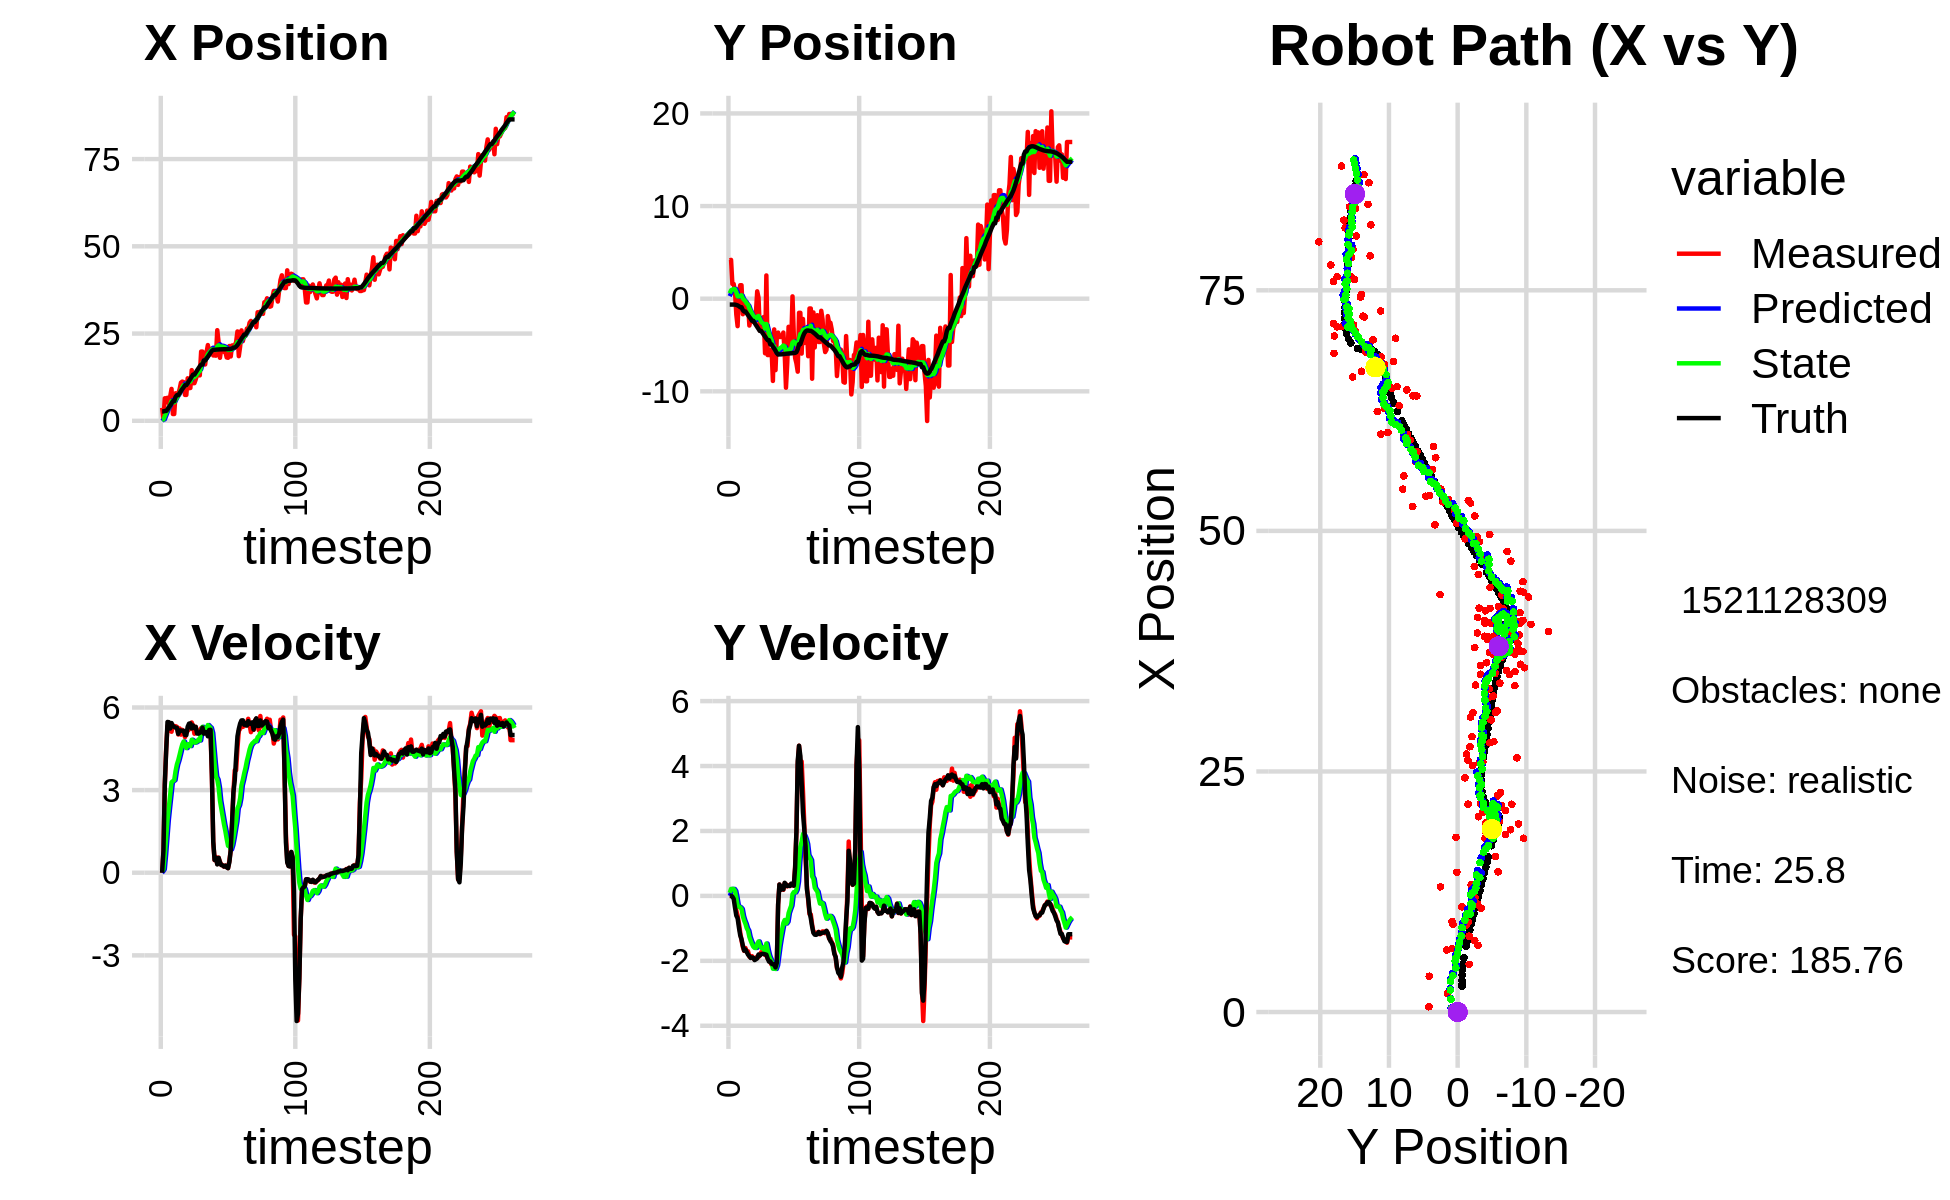

Values plotted in this chart, from the file beside it:
-6.918659210342368304e-01, 3.844047249157810153e+00, 0.000000000000000000e+00, 0.000000000000000000e+00, 0.000000000000000000e+00, 0.000000000000000000e+00, 0.000000000000000000e+00, 0.000000000000000000e+00, -6.474950904744619651e-02, 2.718849003688778576e-01, 0.000000000000000000e+00, 0.000000000000000000e+00, 2.680619477795744832e+00, -6.326354136996071853e-01, 0.000000000000000000e+00, 0.000000000000000000e+00, 0.000000000000000000e+00, -1.358193112537264824e-04
3.721757649747159391e+00, 4.129123389765084973e+00, 0.000000000000000000e+00, 0.000000000000000000e+00, -6.474950904744619651e-02, 2.718849003688778576e-01, 0.000000000000000000e+00, 0.000000000000000000e+00, 3.512019228042359553e-01, 5.791343084832782928e-01, 5.436467263973086828e-02, 9.588942024205424075e-02, 2.680619477795744832e+00, -6.326354136996071853e-01, 0.000000000000000000e+00, 0.000000000000000000e+00, 0.000000000000000000e+00, -3.716801875270903111e-04
5.510973927520832483e-01, 4.188534439077271188e+00, 7.839999769690599862e-01, 6.294636815762873531e-05, 3.566383900682090213e-01, 5.887232505074837530e-01, 5.436467263973086828e-02, 9.588942024205424075e-02, 3.996110528471563672e-01, 9.072136943299028422e-01, 1.276185734442992770e-01, 2.147342785598965187e-01, 2.680619477795744832e+00, -6.326354136996071853e-01, 8.000000000000000444e-01, 0.000000000000000000e+00, 8.000000119209289551e-01, -8.028873708099126816e-05
6.446698665605739897e+00, 1.590495112532137378e+00, 3.211968741393935733e+00, -1.414631227709459670e-02, 4.123729101915862838e-01, 9.286871221858924441e-01, 1.276185734442992770e-01, 2.147342785598965187e-01, 1.339176527228111091e+00, 9.820940972602841823e-01, 6.607800038369703310e-01, 2.139649826036530700e-01, 2.820363282814540185e+00, -6.327934232377259161e-01, 3.200000000000000178e+00, -2.400000000000000050e-02, 3.200000047683715820e+00, 4.404221195727586746e-03
6.446698665605739897e+00, 1.590495112532137378e+00, 4.492956454858027193e+00, -1.978810199448771331e-02, 1.405254527611808024e+00, 1.003490595520649453e+00, 6.607800038369703310e-01, 2.139649826036530700e-01, 2.281829366778572066e+00, 1.052095529922208117e+00, 1.282412613655514511e+00, 2.133879080155209329e-01, 2.820363282814540185e+00, -6.327934232377259161e-01, 4.399000000000000021e+00, -9.199999999999999845e-02, 4.400000095367431641e+00, 4.404221195727586746e-03
6.591212987736426498e+00, 7.861319883800634845e-01, 5.316904347279354681e+00, -1.814662182307798799e-01, 2.410070628144123539e+00, 1.073434320723760216e+00, 1.282412613655514511e+00, 2.133879080155209329e-01, 3.202105749696929848e+00, 1.021606088036878912e+00, 1.913371286121274384e+00, 1.537142435358700154e-01, 3.248044251851731623e+00, -6.396047967535039014e-01, 5.474000000000000199e+00, -3.589999999999999858e-01, 5.485000133514404297e+00, 3.411680832505226135e-02
4.953315496042221433e+00, -1.689807817857111205e+00, 5.429601441387385208e+00, -4.473608039432285799e-01, 3.393442878309057331e+00, 1.036977512390465872e+00, 1.913371286121274384e+00, 1.537142435358700154e-01, 3.785684291446073768e+00, 7.049143283663430459e-01, 2.376403742664584762e+00, -5.003057397752419533e-02, 3.871381043932746291e+00, -6.730382896787987512e-01, 5.466999999999999638e+00, -6.059999999999999831e-01, 5.500000000000000000e+00, 8.220724761486053467e-02
6.928373575117466210e+00, -2.964423388891709976e+00, 5.170069277716147660e+00, -6.105883347961728047e-01, 4.023324665712531889e+00, 6.999112709685906264e-01, 2.376403742664584762e+00, -5.003057397752419533e-02, 4.589874117563268463e+00, 2.608567110226852059e-01, 2.825597737640691776e+00, -2.965064262999511091e-01, 4.395379304635305573e+00, -7.238697718813745796e-01, 5.235000000000000320e+00, -6.870000000000000551e-01, 5.280000209808349609e+00, 1.175560802221298218e-01
9.138643503147845237e+00, 6.825362433127433182e-01, 5.118897546258721398e+00, -8.377677563036173281e-01, 4.872433891327337285e+00, 2.312060683926900895e-01, 2.825597737640691776e+00, -2.965064262999511091e-01, 5.624712638026396760e+00, 2.533856015615028046e-01, 3.285137124972553835e+00, -3.316665399366509615e-01, 5.004719972188175880e+00, -8.066208371362280083e-01, 5.434999999999999609e+00, -9.719999999999999751e-01, 5.520999908447265625e+00, 1.622235625982284546e-01
1.941499232535392805e+00, 1.454191371075804762e+00, 5.352659159809935119e+00, -1.126915091566131455e+00, 5.953226350523651789e+00, 2.202189475678377195e-01, 3.285137124972553835e+00, -3.316665399366509615e-01, 5.440335425388346025e+00, 3.182083392516184550e-01, 3.325743097874004572e+00, -3.533198902730282365e-01, 5.624585389504416000e+00, -9.197164341724974879e-01, 5.325000000000000178e+00, -1.215999999999999970e+00, 5.461999893188476562e+00, 2.075032889842987061e-01
1.941499232535392805e+00, 1.454191371075804762e+00, 5.296905304545348692e+00, -1.373164058157969603e+00, 5.772909735175746349e+00, 2.828763502243156203e-01, 3.325743097874004572e+00, -3.533198902730282365e-01, 5.282475522285503544e+00, 3.626878371725210659e-01, 3.364112873127623526e+00, -4.011813115150108522e-01, 5.624585389504416000e+00, -9.197164341724974879e-01, 5.296999999999999709e+00, -1.334999999999999964e+00, 5.461999893188476562e+00, 2.536550462245941162e-01
7.886196255358111529e+00, -1.676557587043105313e+00, 5.321388790184616191e+00, -1.572965343835959651e+00, 5.618886809598265586e+00, 3.225697060210199751e-01, 3.364112873127623526e+00, -4.011813115150108522e-01, 6.054483275801848308e+00, 3.334772810437386381e-02, 3.691864825123914784e+00, -6.255569846062475348e-01, 6.840401887346495791e+00, -1.227731929456250537e+00, 5.267999999999999794e+00, -1.528000000000000025e+00, 5.485000133514404297e+00, 2.874087989330291748e-01
7.741311192502912775e+00, -4.626924849503287751e-01, 5.296954777867663111e+00, -1.693218721460642673e+00, 6.423669758314240141e+00, -2.920797035625088967e-02, 3.691864825123914784e+00, -6.255569846062475348e-01, 6.698616047489329262e+00, -1.342856848391335567e-01, 3.934834448806708629e+00, -7.590933524890770556e-01, 7.344563721947926282e+00, -1.382364676400392067e+00, 5.261999999999999567e+00, -1.683999999999999941e+00, 5.525000095367431641e+00, 3.093934953212738037e-01
7.741311192502912775e+00, -4.626924849503287751e-01, 5.018819575330344840e+00, -1.604310329415993941e+00, 7.092099492370000036e+00, -2.101950200880412511e-01, 3.934834448806708629e+00, -7.590933524890770556e-01, 7.241212030936939215e+00, -2.829323825388556646e-01, 4.087454025647889289e+00, -8.600135508963666631e-01, 7.344563721947926282e+00, -1.382364676400392067e+00, 5.043000000000000149e+00, -1.651000000000000023e+00, 5.306000232696533203e+00, 3.093934953212738037e-01
9.029773830796921530e+00, -1.249492750659286555e+00, 5.239600638362936103e+00, -1.730580983292517416e+00, 7.649957433501728410e+00, -3.689337376284923531e-01, 4.087454025647889289e+00, -8.600135508963666631e-01, 7.913328953447122061e+00, -5.147646009751147833e-01, 4.282578225259364935e+00, -9.953164811171852921e-01, 7.929967165008512175e+00, -1.573128150097670153e+00, 5.166999999999999815e+00, -1.729000000000000092e+00, 5.447999954223632812e+00, 3.190079033374786377e-01
1.093853878972791627e+01, -6.279634093850787746e-01, 5.014628882874946569e+00, -1.706372010906215042e+00, 8.341586775973057755e+00, -6.142962490868333347e-01, 4.282578225259364935e+00, -9.953164811171852921e-01, 8.770491503277559886e+00, -6.526390240816577482e-01, 4.488605704899313764e+00, -1.069973580685010361e+00, 8.525002717751364756e+00, -1.772000656158309484e+00, 5.165000000000000036e+00, -1.812999999999999945e+00, 5.473999977111816406e+00, 3.279884159564971924e-01
1.123026180225559933e+01, -2.897753701773112756e+00, 5.186523214058328612e+00, -1.871943449182789765e+00, 9.219352073767490552e+00, -7.596363821501588287e-01, 4.488605704899313764e+00, -1.069973580685010361e+00, 9.557565891935839275e+00, -1.045819682187365318e+00, 4.662850432333686790e+00, -1.261765178901029127e+00, 9.119704484807815703e+00, -1.979521737105744306e+00, 5.150000000000000355e+00, -1.856000000000000094e+00, 5.473999977111816406e+00, 3.463737964630126953e-01
1.108733510968032654e+01, -2.194955171522630533e+00, 5.124221121253745181e+00, -1.896748892191782110e+00, 1.002385093516920733e+01, -1.171996200077468187e+00, 4.662850432333686790e+00, -1.261765178901029127e+00, 1.020700918005355540e+01, -1.321894169995019297e+00, 4.765358202013536548e+00, -1.379624665627661839e+00, 9.612656831314202677e+00, -2.159567819558281254e+00, 5.155000000000000249e+00, -1.911999999999999922e+00, 5.498000144958496094e+00, 3.545150160789489746e-01
7.417904615382099998e+00, -2.482158476085234433e+00, 4.922802210831079606e+00, -1.855839712557280308e+00, 1.068354500025490950e+01, -1.459856636557785414e+00, 4.765358202013536548e+00, -1.379624665627661839e+00, 1.019431889983989770e+01, -1.601479619790160625e+00, 4.627285118278608778e+00, -1.480933993785016334e+00, 1.021651387147067958e+01, -2.384313450288098490e+00, 5.000000000000000000e+00, -1.895999999999999908e+00, 5.347000122070312500e+00, 3.605128526687622070e-01
7.417904615382099998e+00, -2.482158476085234433e+00, 5.096845272132694227e+00, -1.921451941329731294e+00, 1.065704741166775804e+01, -1.749573019168662258e+00, 4.627285118278608778e+00, -1.480933993785016334e+00, 1.018636289083072377e+01, -1.856179470400597831e+00, 4.525511942408378729e+00, -1.563841342284645330e+00, 1.021651387147067958e+01, -2.384313450288098490e+00, 4.996999999999999886e+00, -1.903000000000000025e+00, 5.347000122070312500e+00, 3.605128526687622070e-01
1.217855405809472735e+01, -1.953899846139926622e+00, 5.149609878304074684e+00, -1.957191142397119554e+00, 1.063891408507156200e+01, -2.012563604629062475e+00, 4.525511942408378729e+00, -1.563841342284645330e+00, 1.090204007142193099e+01, -2.026132677657487502e+00, 4.668995301772156381e+00, -1.601742372503248468e+00, 1.079577374420772529e+01, -2.604305014799734419e+00, 5.301000000000000156e+00, -1.977000000000000091e+00, 5.657999992370605469e+00, 3.632045984268188477e-01
9.343109130897367720e+00, -1.541460142371412267e+00, 5.204064429426932925e+00, -1.920135842228046785e+00, 1.136893960159914663e+01, -2.186306914907812260e+00, 4.668995301772156381e+00, -1.601742372503248468e+00, 1.108578768949175064e+01, -2.128884783945577119e+00, 4.632442151774130323e+00, -1.602147296837057366e+00, 1.140491223311909508e+01, -2.833029375829919427e+00, 5.413000000000000256e+00, -1.953999999999999959e+00, 5.755000114440917969e+00, 3.534723222255706787e-01
9.403523921544859832e+00, 7.952000047211347233e-01, 5.235565004272928036e+00, -1.868512846003428374e+00, 1.154903190466916385e+01, -2.289099513629282878e+00, 4.632442151774130323e+00, -1.602147296837057366e+00, 1.125084715167386840e+01, -1.949651788506479466e+00, 4.597820870741016641e+00, -1.473522474042890273e+00, 1.200342106754105842e+01, -3.050734625517858678e+00, 5.424000000000000377e+00, -1.923999999999999932e+00, 5.755000114440917969e+00, 3.427983224391937256e-01
1.451907539308954398e+01, 1.186806099062979875e-01, 5.456234826410740091e+00, -1.882945465348739855e+00, 1.171062923874796979e+01, -2.097004035910768671e+00, 4.597820870741016641e+00, -1.473522474042890273e+00, 1.217757577505936339e+01, -1.864392686908174834e+00, 4.828118421770082769e+00, -1.403784241926292031e+00, 1.262020230278157307e+01, -3.267626391424359067e+00, 5.240000000000000213e+00, -1.804999999999999938e+00, 5.541999816894531250e+00, 3.323027193546295166e-01
1.078836679386687436e+01, -3.445029475234273608e+00, 5.324843521592635298e+00, -1.831448318442340017e+00, 1.266038761723637229e+01, -2.004771111100803971e+00, 4.828118421770082769e+00, -1.403784241926292031e+00, 1.239883979529873237e+01, -2.191743305450638335e+00, 4.794597213763939436e+00, -1.521209975296800687e+00, 1.323100781399891446e+01, -3.477612838877789159e+00, 5.347999999999999865e+00, -1.838999999999999968e+00, 5.656000137329101562e+00, 3.312696218490600586e-01
1.078836679386687436e+01, -3.445029475234273608e+00, 5.047773672838424375e+00, -1.736151788782028138e+00, 1.287829951667512596e+01, -2.343864302980318559e+00, 4.794597213763939436e+00, -1.521209975296800687e+00, 1.257229283285449384e+01, -2.481040472689583165e+00, 4.723344716044389990e+00, -1.599347065172142646e+00, 1.323100781399891446e+01, -3.477612838877789159e+00, 5.248999999999999666e+00, -1.796000000000000041e+00, 5.546999931335449219e+00, 3.312696218490600586e-01
1.188725447593494522e+01, -2.507201418871473297e+00, 5.300183324486817504e+00, -1.782840658095672826e+00, 1.304462730445893293e+01, -2.640975179206797474e+00, 4.723344716044389990e+00, -1.599347065172142646e+00, 1.289546863195060844e+01, -2.635115334646893626e+00, 4.732899191550526297e+00, -1.611635817958970929e+00, 1.383809018100093091e+01, -3.685752497527311267e+00, 5.293999999999999595e+00, -1.784999999999999920e+00, 5.586999893188476562e+00, 3.244841098785400391e-01
1.321592557365609544e+01, -1.974561796650406098e+00, 5.098403554486473865e+00, -1.745738106865625916e+00, 1.336875855110566036e+01, -2.796278916442790585e+00, 4.732899191550526297e+00, -1.611635817958970929e+00, 1.336251564225610089e+01, -2.709095248870089456e+00, 4.766639002128122193e+00, -1.583930949624733353e+00, 1.444669461249873699e+01, -3.890530453336333849e+00, 5.054000000000000270e+00, -1.788000000000000034e+00, 5.361000061035156250e+00, 3.298960924148559570e-01
1.456446427107384700e+01, -5.891066656716234640e+00, 5.117046812277553869e+00, -1.822760999572005325e+00, 1.383917954246891391e+01, -2.867488343832562681e+00, 4.766639002128122193e+00, -1.583930949624733353e+00, 1.396575452891801028e+01, -3.226035082612379146e+00, 4.840562962361701693e+00, -1.761967436763560046e+00, 1.502819752653040908e+01, -4.093631373158482134e+00, 5.049999999999999822e+00, -1.798999999999999932e+00, 5.361000061035156250e+00, 3.421994447708129883e-01
1.301142382568544420e+01, 2.511155261184693011e+00, 5.115142751530431298e+00, -1.813186181373104944e+00, 1.444981082515418080e+01, -3.402231826288735217e+00, 4.840562962361701693e+00, -1.761967436763560046e+00, 1.424386845938604296e+01, -2.727718367206914074e+00, 4.802786302987398948e+00, -1.467632689126291190e+00, 1.560907292306172955e+01, -4.299679145568351402e+00, 5.078999999999999737e+00, -1.812000000000000055e+00, 5.393000125885009766e+00, 3.406551778316497803e-01
1.983431196140959329e+01, -6.084843859518874964e+00, 5.249393202686508886e+00, -1.933055991726755796e+00, 1.472414708968478259e+01, -2.874481636119543104e+00, 4.802786302987398948e+00, -1.467632689126291190e+00, 1.552192666040954450e+01, -3.266097602141039946e+00, 5.096630377521493394e+00, -1.678680941034387919e+00, 1.610001492463914019e+01, -4.476433859333429410e+00, 5.144000000000000128e+00, -1.929000000000000048e+00, 5.493999958038330078e+00, 3.528342247009277344e-01
1.983431196140959329e+01, -6.084843859518874964e+00, 5.270976561319169917e+00, -1.941003927633919268e+00, 1.603158969816169233e+01, -3.433965696244478671e+00, 5.096630377521493394e+00, -1.678680941034387919e+00, 1.661790958697413956e+01, -3.751044921595783954e+00, 5.297558678018112310e+00, -1.840272142922747545e+00, 1.610001492463914019e+01, -4.476433859333429410e+00, 5.270999999999999908e+00, -2.023000000000000131e+00, 5.645999908447265625e+00, 3.528342247009277344e-01
1.614994811980665901e+01, -5.528221057173783315e+00, 5.080231524349692052e+00, -2.043972069463472874e+00, 1.714766545477595017e+01, -3.935072135888058931e+00, 5.297558678018112310e+00, -1.840272142922747545e+00, 1.698585460717224294e+01, -4.128006835617451742e+00, 5.225580578116260533e+00, -1.942171731831475068e+00, 1.728383374203490064e+01, -4.932104931063624242e+00, 5.049000000000000377e+00, -2.017999999999999794e+00, 5.438000202178955078e+00, 3.825205862522125244e-01
1.614994811980665901e+01, -5.528221057173783315e+00, 5.263921378275628449e+00, -2.117877545831796215e+00, 1.750841266498386872e+01, -4.322224008800599648e+00, 5.225580578116260533e+00, -1.942171731831475068e+00, 1.730363774291266665e+01, -4.469382163544783459e+00, 5.165097197585169830e+00, -2.021543618329945780e+00, 1.728383374203490064e+01, -4.932104931063624242e+00, 5.110999999999999766e+00, -2.088000000000000078e+00, 5.520999908447265625e+00, 3.825205862522125244e-01
1.955484890870785364e+01, -8.878319129924895137e+00, 5.108342996548250525e+00, -2.094342813077924248e+00, 1.782014746267118355e+01, -4.671536525377778304e+00, 5.165097197585169830e+00, -2.021543618329945780e+00, 1.808127388336867014e+01, -5.157016335470518520e+00, 5.241456937323441423e+00, -2.242284218717662814e+00, 1.786567616407259607e+01, -5.168350086470502980e+00, 5.102999999999999758e+00, -2.108999999999999986e+00, 5.520999908447265625e+00, 3.890841901302337646e-01
2.170128631560898214e+01, -3.315876350240664738e+00, 5.001084040788401630e+00, -2.104907527726932237e+00, 1.860541957710101357e+01, -5.381244757342284579e+00, 5.241456937323441423e+00, -2.242284218717662814e+00, 1.906497624804392998e+01, -5.137653950302238037e+00, 5.362121091628055503e+00, -2.123347414038382563e+00, 1.835410237254066956e+01, -5.370453224850651353e+00, 4.953999999999999737e+00, -2.103000000000000203e+00, 5.381999969482421875e+00, 3.983845114707946777e-01
1.894525050973951608e+01, -7.711851225319338532e+00, 5.156998554446921901e+00, -2.193212925266357693e+00, 1.960118835720673403e+01, -5.349988691706076160e+00, 5.362121091628055503e+00, -2.123347414038382563e+00, 1.949191339461718897e+01, -5.624051708883507139e+00, 5.307812963881819890e+00, -2.250293221220496687e+00, 1.893193936318833437e+01, -5.615274295627956214e+00, 5.182999999999999829e+00, -2.204000000000000181e+00, 5.631999969482421875e+00, 4.021151065826416016e-01
1.966542738678248625e+01, -4.089758262490983398e+00, 5.056006131773718160e+00, -2.010294214641334065e+00, 2.002269469100536980e+01, -5.849081031005557207e+00, 5.307812963881819890e+00, -2.250293221220496687e+00, 1.995666250115199603e+01, -5.635246357777599080e+00, 5.262508467672851964e+00, -2.136200768827872576e+00, 1.952650189396592495e+01, -5.867091999042339800e+00, 5.190000000000000391e+00, -2.060999999999999943e+00, 5.585000038146972656e+00, 3.784401714801788330e-01
2.072581630908712569e+01, -3.655723438743487819e+00, 3.477408178801744576e+00, -2.584594323905358149e-01, 2.048291334791928264e+01, -5.848866434660386027e+00, 5.262508467672851964e+00, -2.136200768827872576e+00, 2.043684132720536795e+01, -5.500934878299654329e+00, 5.073711374567666077e+00, -1.829934344546919611e+00, 2.006232190100764967e+01, -6.030594216155242826e+00, 3.575000000000000178e+00, -2.650000000000000133e-01, 3.585000038146972656e+00, 7.418889552354812622e-02
1.872606551585735346e+01, -4.133821950065275530e+00, 1.129106281557664904e+00, 3.496328100878501322e-01, 2.094421246466213304e+01, -5.683928312754346734e+00, 5.073711374567666077e+00, -1.829934344546919611e+00, 2.042351643634397362e+01, -5.394074261224606204e+00, 4.525133856314841552e+00, -1.524888201166435975e+00, 2.034189152649278043e+01, -6.012063369906902821e+00, 1.131999999999999895e+00, 3.499999999999999778e-01, 1.184999942779541016e+00, -3.002904057502746582e-01
1.872606551585735346e+01, -4.133821950065275530e+00, 4.551681624692005546e-01, 1.995769341456321289e-01, 2.087602982197545742e+01, -5.546563081341250090e+00, 4.525133856314841552e+00, -1.524888201166435975e+00, 2.035987193982052545e+01, -5.295897743361886789e+00, 3.965736062386822081e+00, -1.274096088597868048e+00, 2.034189152649278043e+01, -6.012063369906902821e+00, 4.670000000000000262e-01, 1.849999999999999978e-01, 5.019999742507934570e-01, -4.132231175899505615e-01
1.866550385890873187e+01, -4.118531808828794105e+00, 5.742261993610473514e-01, 2.517801415478637672e-01, 2.075644554605920789e+01, -5.423307352221673483e+00, 3.965736062386822081e+00, -1.274096088597868048e+00, 2.028080994265222259e+01, -5.195241860724324034e+00, 3.485311330967130417e+00, -1.049411948216487644e+00, 2.038527798597376162e+01, -5.996912346734283972e+00, 5.400000000000000355e-01, 2.939999999999999836e-01, 6.140000224113464355e-01, -4.132231175899505615e-01
2.596292376464186802e+01, -3.655089006644347105e+00, 3.177164764369912464e-01, 1.876625472140471540e-01, 2.062934107574893616e+01, -5.300183055545972799e+00, 3.485311330967130417e+00, -1.049411948216487644e+00, 2.129303384633943352e+01, -5.048033598684246392e+00, 3.384108314265888762e+00, -8.374940615541871525e-01, 2.041947674692791992e+01, -5.979917869460762425e+00, 3.029999999999999916e-01, 2.000000000000000111e-01, 3.630000054836273193e-01, -5.335238575935363770e-01
2.244485211344878550e+01, -5.780586020678041947e+00, 5.474911335500824983e-01, 3.896632475709406185e-01, 2.163144467776602298e+01, -5.131783004839665097e+00, 3.384108314265888762e+00, -8.374940615541871525e-01, 2.162322436552623728e+01, -5.142823594453609815e+00, 3.104484313603999901e+00, -7.428481683510612665e-01, 2.043760228144534352e+01, -5.968189583122393671e+00, 5.410000000000000364e-01, 4.040000000000000258e-01, 6.750000119209289551e-01, -6.185519695281982422e-01
1.805661940504188223e+01, -9.610128269346313701e+00, 3.939934386756246409e-01, 3.574817140238908952e-01, 2.193367279688663629e+01, -5.217108411288715608e+00, 3.104484313603999901e+00, -7.428481683510612665e-01, 2.121812162395552193e+01, -5.663444403081078882e+00, 2.615323128909455175e+00, -8.511171356953030065e-01, 2.047151684752215672e+01, -5.941551552378713907e+00, 3.760000000000000009e-01, 3.529999999999999805e-01, 5.149999856948852539e-01, -7.368496060371398926e-01
2.095306989503860251e+01, -6.933216557698391291e+00, 2.809205899051654964e-01, 2.931204746876879819e-01, 2.147965393684646784e+01, -5.748556116650608949e+00, 2.615323128909455175e+00, -8.511171356953030065e-01, 2.129103740519622434e+01, -5.825233024989619146e+00, 2.328167633082750321e+00, -7.922422199718953673e-01, 2.048601651173971305e+01, -5.927777157237043681e+00, 2.790000000000000258e-01, 3.039999999999999925e-01, 4.129999876022338867e-01, -8.066475987434387207e-01
2.029742191680760044e+01, -3.034748897844140370e+00, 2.718844010188562477e-01, 3.279555940521327040e-01, 2.152385416850449928e+01, -5.904457246986808627e+00, 2.328167633082750321e+00, -7.922422199718953673e-01, 2.124175642799638197e+01, -5.518099235558836746e+00, 2.038854836275506788e+00, -5.304135215241789769e-01, 2.049762272788379391e+01, -5.914829121427799485e+00, 2.670000000000000151e-01, 3.140000000000000013e-01, 4.129999876022338867e-01, -8.786042332649230957e-01
1.974680978054351854e+01, -4.886509523947147215e+00, 2.201551715717916247e-01, 3.060403625116209225e-01, 2.144564191162393385e+01, -5.571140587711254533e+00, 2.038854836275506788e+00, -5.304135215241789769e-01, 2.110276213305791515e+01, -5.449626146305589280e+00, 1.753681864593303885e+00, -4.087979357808039782e-01, 2.050901722844977115e+01, -5.900260315142477729e+00, 2.240000000000000047e-01, 3.049999999999999933e-01, 3.779999911785125732e-01, -9.471906423568725586e-01
1.974680978054351854e+01, -4.886509523947147215e+00, 2.586969164211888605e-01, 3.596177074421420539e-01, 2.127813031951724554e+01, -5.490505939883669306e+00, 1.753681864593303885e+00, -4.087979357808039782e-01, 2.097577359588948553e+01, -5.381732243156300832e+00, 1.512835474543574366e+00, -2.983388308612295314e-01, 2.050901722844977115e+01, -5.900260315142477729e+00, 2.580000000000000071e-01, 3.780000000000000027e-01, 4.580000042915344238e-01, -9.471906423568725586e-01
1.815009856176245151e+01, 2.517749216464283957e-01, 2.019211005735128406e-01, 3.278000332518121729e-01, 2.112705714334384410e+01, -5.411566126242424168e+00, 1.512835474543574366e+00, -2.983388308612295314e-01, 2.061344690045866557e+01, -4.730770323131830324e+00, 1.223706761984736824e+00, 5.371348595578800955e-02, 2.052393078767524059e+01, -5.878144607521553766e+00, 1.970000000000000084e-01, 3.340000000000000191e-01, 3.880000114440917969e-01, -1.018703341484069824e+00
1.805924892403121618e+01, -3.992397294003695585e+00, 1.698110871931664545e-01, 3.140273712589566890e-01, 2.073581757665714065e+01, -4.725398974536251906e+00, 1.223706761984736824e+00, 5.371348595578800955e-02, 2.027983353280661660e+01, -4.628043284723207584e+00, 9.777550219421526911e-01, 1.179090146739945333e-01, 2.053252530104283835e+01, -5.863464698818485310e+00, 1.640000000000000069e-01, 3.160000000000000031e-01, 3.560000061988830566e-01, -1.075080633163452148e+00
2.144085812517405643e+01, -6.399420485838367867e+00, 4.319544862565096732e-01, 8.907947803426029543e-01, 2.037760903500083032e+01, -4.616252383255807779e+00, 9.777550219421526911e-01, 1.179090146739945333e-01, 2.051389920507782350e+01, -4.780607368859826956e+00, 9.671956414065239205e-01, 1.078649655134520102e-01, 2.053975033695878238e+01, -5.849432335866184829e+00, 3.870000000000000107e-01, 8.599999999999999867e-01, 9.430000185966491699e-01, -1.119294166564941406e+00
1.843960761994267727e+01, -6.978800521749806585e+00, 8.231849188914059923e-01, 1.985086216261583658e+00, 2.061061876921847613e+01, -4.769820872308481619e+00, 9.671956414065239205e-01, 1.078649655134520102e-01, 2.027381499056267344e+01, -4.926012222869747603e+00, 8.474913226929621235e-01, 1.910033669028299297e-01, 2.057409596421407372e+01, -5.771788940868403550e+00, 8.209999999999999520e-01, 1.979999999999999982e+00, 2.142999887466430664e+00, -1.177695155143737793e+00
2.159053552153398314e+01, -7.875850544810381493e+00, 1.790794310871136608e+00, 4.050814221560436579e+00, 2.035856412283196804e+01, -4.906911886179464943e+00, 8.474913226929621235e-01, 1.910033669028299297e-01, 2.058975125382296412e+01, -5.047932937280907417e+00, 1.012133766514537569e+00, 4.416577964368748610e-01, 2.070767712582442499e+01, -5.449469910588327082e+00, 1.836000000000000076e+00, 4.155999999999999694e+00, 4.543000221252441406e+00, -1.154546022415161133e+00
2.159642869169601909e+01, -1.522984133030021336e+00, 2.916094370886255227e+00, 4.625518015410544415e+00, 2.069096463047441858e+01, -5.003767157637219576e+00, 1.012133766514537569e+00, 4.416577964368748610e-01, 2.091717549719776059e+01, -4.389513883842003139e+00, 1.269040550879042328e+00, 1.052821285739777846e+00, 2.098152089061090919e+01, -4.911695347822601754e+00, 2.916999999999999815e+00, 4.625000000000000000e+00, 5.467999935150146484e+00, -1.008297324180603027e+00
2.159642869169601909e+01, -1.522984133030021336e+00, 3.718990592584518584e+00, 4.137158471911724256e+00, 2.104407955228566607e+01, -4.284231755268025132e+00, 1.269040550879042328e+00, 1.052821285739777846e+00, 2.124198661086957074e+01, -3.809050079025650071e+00, 1.570395288873047246e+00, 1.513262870248273328e+00, 2.098152089061090919e+01, -4.911695347822601754e+00, 3.358999999999999986e+00, 4.314000000000000057e+00, 5.467999935150146484e+00, -8.385760784149169922e-01
2.256141006946394256e+01, -5.923660503258095567e+00, 3.722332962625675812e+00, 4.140876662153885057e+00, 2.139902613975687373e+01, -3.657723792000822538e+00, 1.570395288873047246e+00, 1.513262870248273328e+00, 2.167583305027121554e+01, -3.781757603035448057e+00, 1.867390949895581631e+00, 1.671494160833590925e+00, 2.128881192182856452e+01, -4.488923654930084162e+00, 4.200999999999999623e+00, 3.491000000000000103e+00, 5.462999820709228516e+00, -8.385760784149169922e-01
2.560424613923146353e+01, -2.189012513372934343e+00, 4.519772944590595642e+00, 3.222616148755652166e+00, 2.186257214526077419e+01, -3.614608186952088964e+00, 1.867390949895581631e+00, 1.671494160833590925e+00, 2.255483653618473028e+01, -3.371406016118515314e+00, 2.343572835389486020e+00, 1.904924283966209275e+00, 2.174961590697052216e+01, -4.061647997250674713e+00, 4.953000000000000291e+00, 2.560999999999999943e+00, 5.576000213623046875e+00, -6.194002628326416016e-01
1.852345037465003230e+01, -4.783528910592740324e+00, 5.148920397244686420e+00, 2.224747638199545463e+00, 2.278919381972367830e+01, -3.180913587721894586e+00, 2.343572835389486020e+00, 1.904924283966209275e+00, 2.227102426825216597e+01, -3.347946704973227661e+00, 2.455039645565260997e+00, 1.856948355512924698e+00, 2.230193829471312839e+01, -3.737654552678828956e+00, 5.221000000000000085e+00, 2.048999999999999932e+00, 5.607999801635742188e+00, -4.078525006771087646e-01
2.132314825021592952e+01, -3.780372069693886949e+00, 5.227050232107600891e+00, 1.135670122071585464e+00, 2.251652823280869242e+01, -3.162251869421935258e+00, 2.455039645565260997e+00, 1.856948355512924698e+00, 2.246396865744122806e+01, -3.270213160097626304e+00, 2.709289948359147715e+00, 1.750671953631834477e+00, 2.291339039730403115e+01, -3.531773195794937870e+00, 5.419999999999999929e+00, 1.530999999999999917e+00, 5.632999897003173828e+00, -2.139428257942199707e-01
2.590920948943336199e+01, -3.145534680558631724e+00, 5.501014652497437929e+00, 3.145477949157751141e-01, 2.273489765227714443e+01, -3.095145964734443034e+00, 2.709289948359147715e+00, 1.750671953631834477e+00, 2.334737263116712214e+01, -3.174942679778708143e+00, 3.174055008732272309e+00, 1.598879680503798806e+00, 2.354612660348997011e+01, -3.440262423472961739e+00, 5.530000000000000249e+00, 2.059999999999999887e-01, 5.533999919891357422e+00, -5.711776390671730042e-02
... 203 more rows
